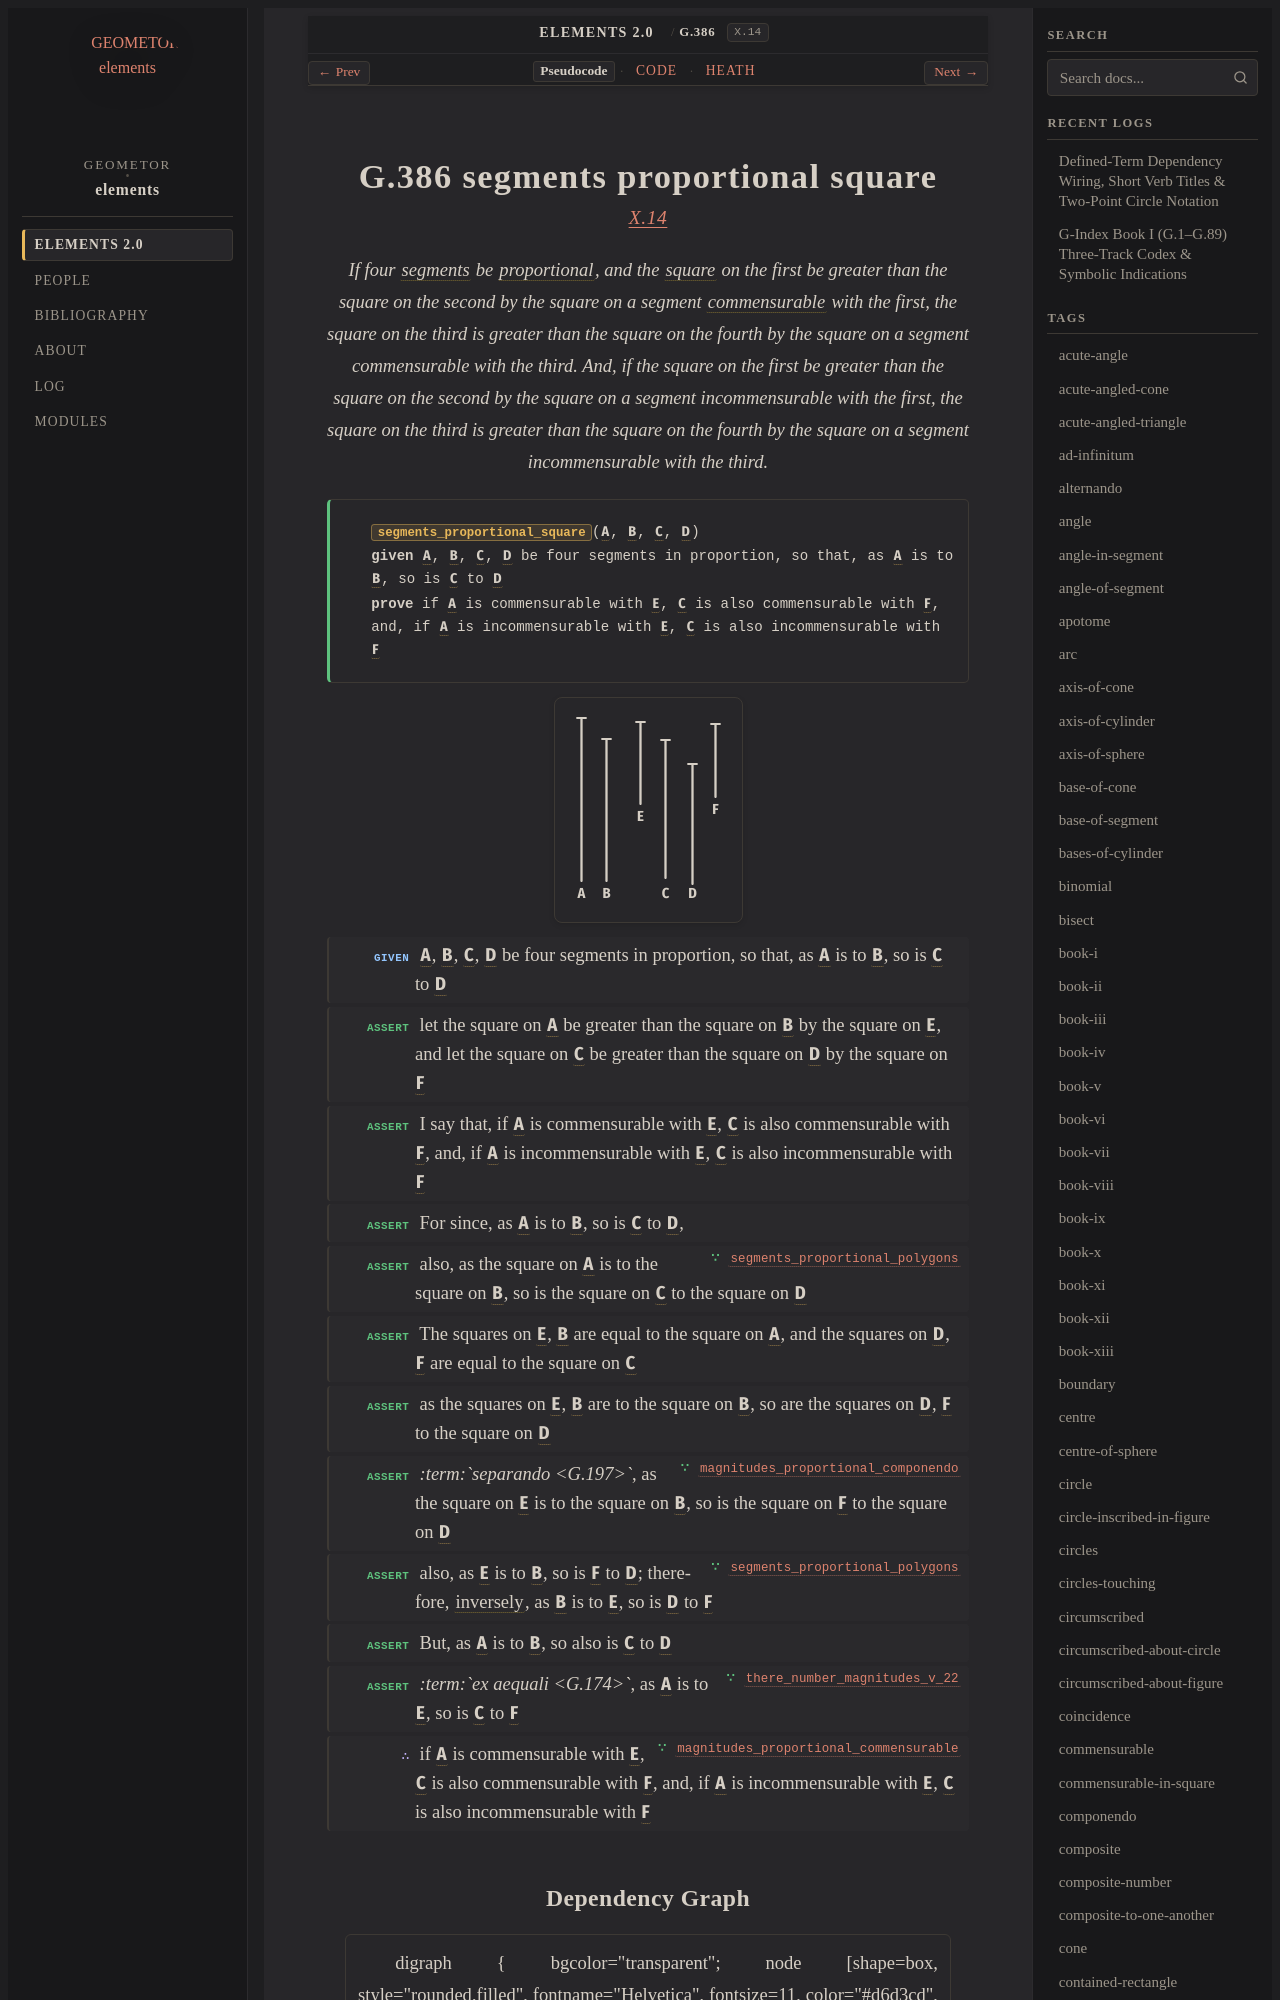

repository: geometor/elements · page: elements2/G.386/index.html · generator: sphinx

:order: 386
:number: 386
:canonical_id: G.386
:original_id: X.14
:title: G.386 segments proportional square
:volume: III
:book: X
:type: prop
:subtype: theorem
:categories: theorem, proof, incommensurables, magnitudes
:category: theorem, proof, incommensurables, magnitudes
:tags: book-x, point, straight-line, proportional, square, commensurable, separando, invertendo, ex-aequali, proportion
:dependencies: G.4, G.63, G.174, G.180, G.182, G.197, G.198, G.205, G.234, G.372, G.382
:excerpt: If four segments be proportional, and the square on the first be greater than the square on the second by the square on a segment commensurable with the first, the square on the third is greater than the square on the fourth by the square on a segment commensurable with the third. And, if the square on the first be greater than the square on the second by the square on a segment incommensurable with the first, the square on the third is greater than the square on the fourth by the square on a segment incommensurable with the third.

.. _G.386:
.. _X.14:
